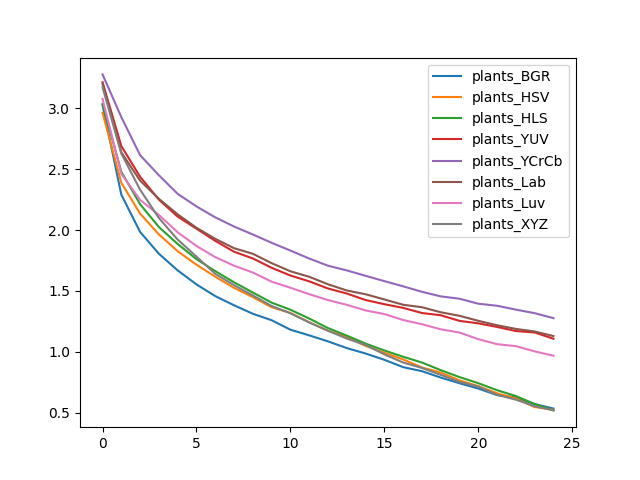

The file beside this chart, header and first rows:
, plants_BGR, plants_HSV, plants_HLS, plants_YUV, plants_YCrCb, plants_Lab, plants_Luv, plants_XYZ
0, 3.027, 2.963, 3.035, 3.214, 3.278, 3.203, 3.077, 3.173
1, 2.29, 2.387, 2.478, 2.689, 2.927, 2.638, 2.461, 2.628
2, 1.984, 2.135, 2.212, 2.437, 2.614, 2.405, 2.247, 2.331
3, 1.805, 1.963, 2.024, 2.249, 2.45, 2.256, 2.124, 2.098
4, 1.668, 1.826, 1.885, 2.11, 2.297, 2.129, 1.981, 1.921
5, 1.553, 1.715, 1.761, 2.011, 2.194, 2.019, 1.869, 1.781
6, 1.457, 1.616, 1.662, 1.911, 2.104, 1.928, 1.777, 1.64
7, 1.382, 1.525, 1.571, 1.822, 2.029, 1.851, 1.707, 1.547
8, 1.312, 1.449, 1.487, 1.767, 1.963, 1.805, 1.651, 1.463
9, 1.259, 1.366, 1.404, 1.69, 1.895, 1.728, 1.576, 1.376
10, 1.181, 1.319, 1.345, 1.626, 1.831, 1.661, 1.526, 1.316
11, 1.135, 1.242, 1.273, 1.578, 1.766, 1.616, 1.473, 1.241
12, 1.085, 1.172, 1.195, 1.52, 1.707, 1.554, 1.425, 1.173
13, 1.03, 1.124, 1.133, 1.479, 1.668, 1.503, 1.386, 1.108
14, 0.9859, 1.048, 1.067, 1.425, 1.624, 1.473, 1.34, 1.056
15, 0.9341, 0.9924, 1.011, 1.391, 1.58, 1.43, 1.31, 0.9789
16, 0.8737, 0.9373, 0.9591, 1.36, 1.538, 1.386, 1.261, 0.9119
17, 0.8408, 0.8713, 0.9118, 1.318, 1.492, 1.366, 1.226, 0.8672
18, 0.7882, 0.8293, 0.849, 1.3, 1.455, 1.325, 1.185, 0.8105
19, 0.7417, 0.7654, 0.7921, 1.254, 1.436, 1.295, 1.158, 0.7525
20, 0.6981, 0.7181, 0.742, 1.234, 1.395, 1.254, 1.104, 0.7139
21, 0.644, 0.6591, 0.6844, 1.204, 1.378, 1.218, 1.062, 0.6462
22, 0.6259, 0.6171, 0.6365, 1.17, 1.346, 1.188, 1.047, 0.6068
23, 0.5708, 0.5462, 0.5703, 1.158, 1.317, 1.167, 1.003, 0.5531
24, 0.5338, 0.5239, 0.5186, 1.107, 1.276, 1.129, 0.9677, 0.5198
